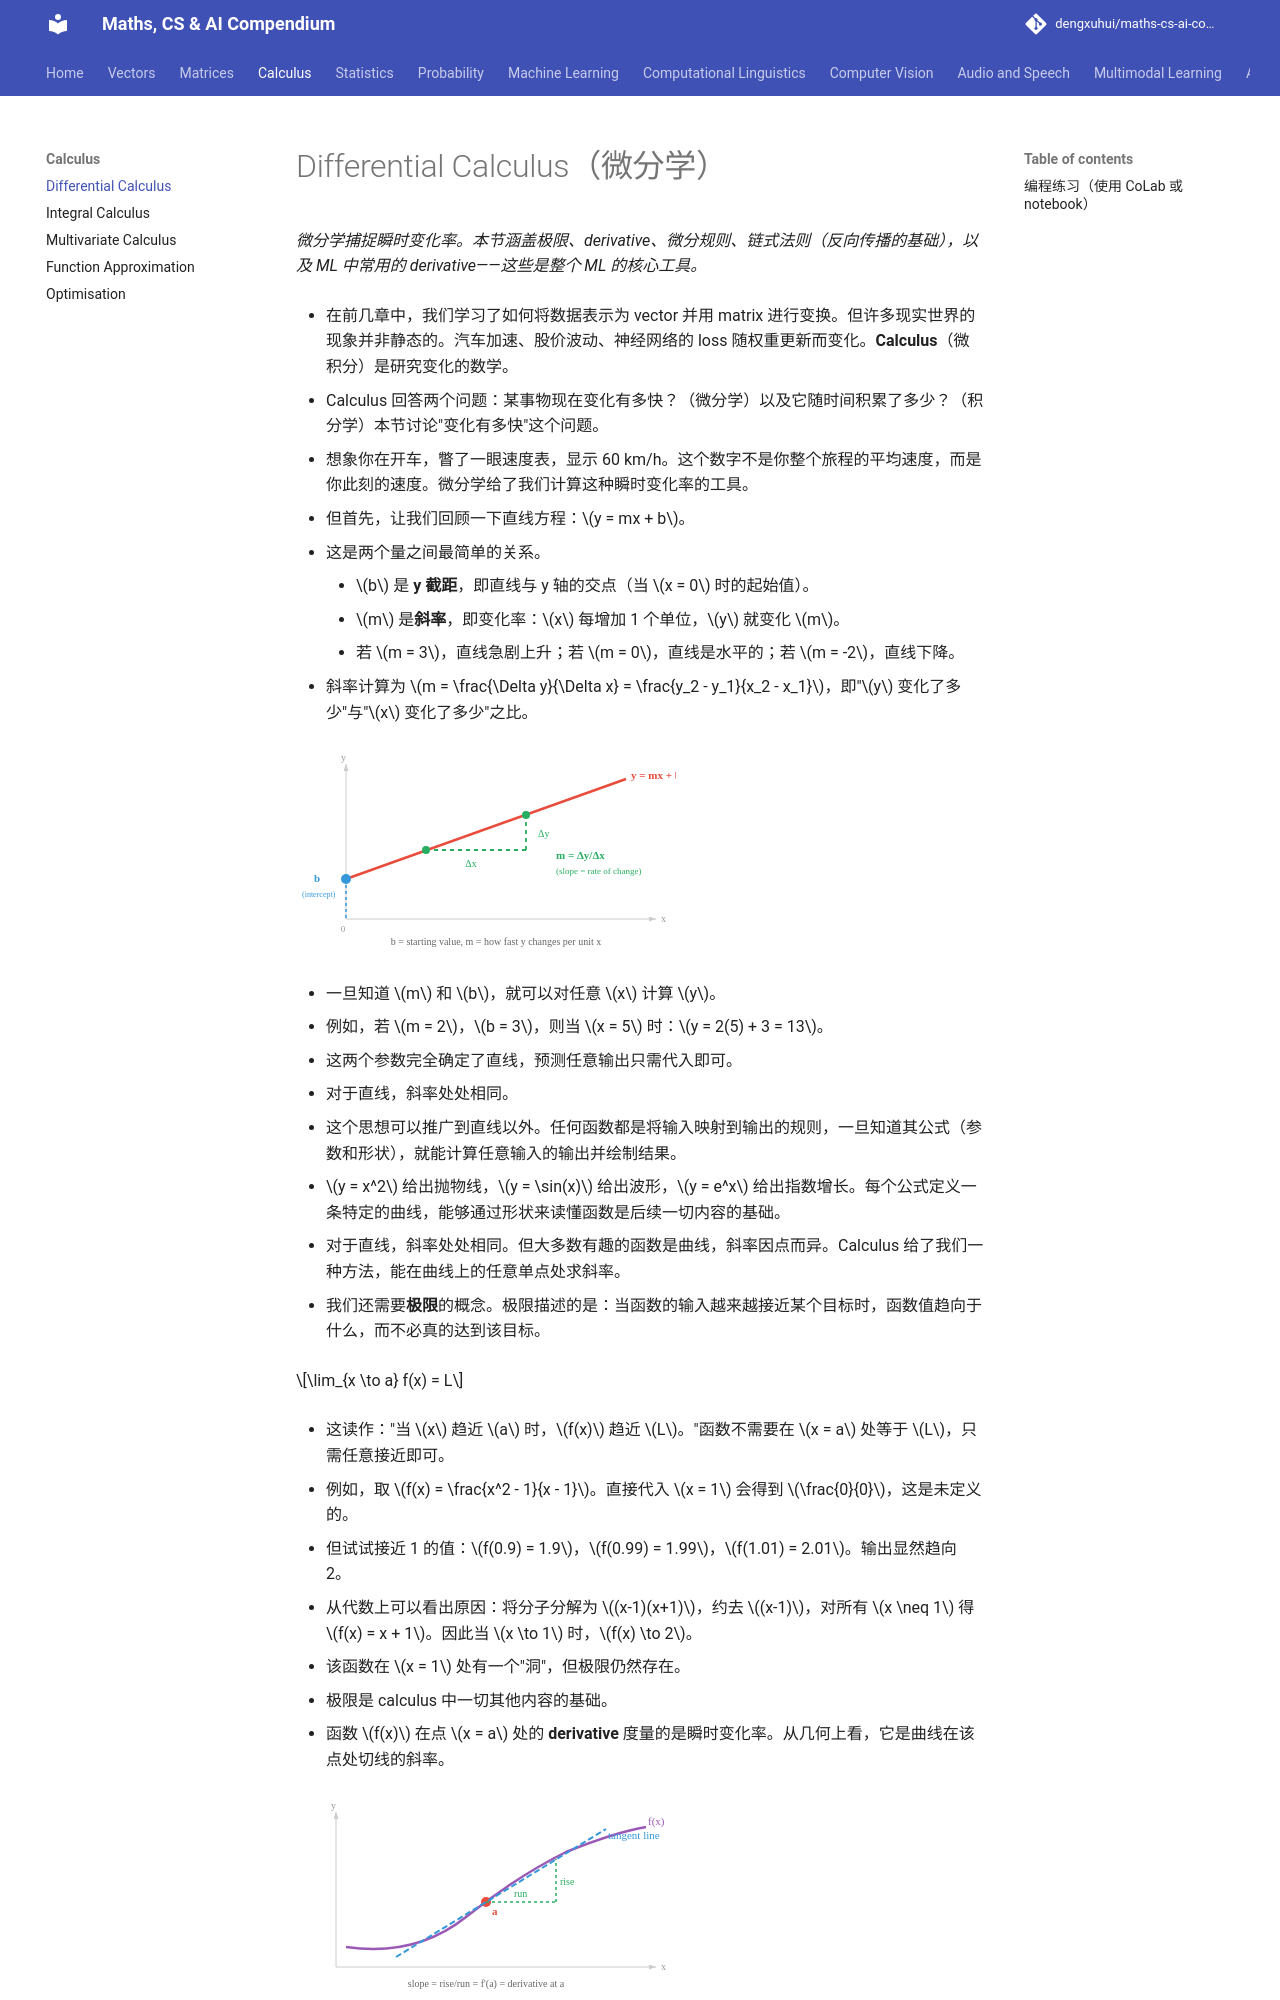

repository: dengxuhui/maths-cs-ai-compendium_CN · page: chapter 03: calculus/01. differential calculus/index.html · generator: mkdocs

# Differential Calculus（微分学）

*微分学捕捉瞬时变化率。本节涵盖极限、derivative、微分规则、链式法则（反向传播的基础），以及 ML 中常用的 derivative——这些是整个 ML 的核心工具。*

- 在前几章中，我们学习了如何将数据表示为 vector 并用 matrix 进行变换。但许多现实世界的现象并非静态的。汽车加速、股价波动、神经网络的 loss 随权重更新而变化。**Calculus**（微积分）是研究变化的数学。

- Calculus 回答两个问题：某事物现在变化有多快？（微分学）以及它随时间积累了多少？（积分学）本节讨论"变化有多快"这个问题。

- 想象你在开车，瞥了一眼速度表，显示 60 km/h。这个数字不是你整个旅程的平均速度，而是你此刻的速度。微分学给了我们计算这种瞬时变化率的工具。

- 但首先，让我们回顾一下直线方程：$y = mx + b$。

- 这是两个量之间最简单的关系。

    - $b$ 是 **y 截距**，即直线与 y 轴的交点（当 $x = 0$ 时的起始值）。
    - $m$ 是**斜率**，即变化率：$x$ 每增加 1 个单位，$y$ 就变化 $m$。
- 若 $m = 3$，直线急剧上升；若 $m = 0$，直线是水平的；若 $m = -2$，直线下降。

- 斜率计算为 $m = \frac{\Delta y}{\Delta x} = \frac{y_2 - y_1}{x_2 - x_1}$，即"$y$ 变化了多少"与"$x$ 变化了多少"之比。

![直线方程：b 是 y 截距，m 是斜率（上升量除以前进量）](../images/line_equation.svg)

- 一旦知道 $m$ 和 $b$，就可以对任意 $x$ 计算 $y$。

- 例如，若 $m = 2$，$b = 3$，则当 $x = 5$ 时：$y = 2(5) + 3 = 13$。

- 这两个参数完全确定了直线，预测任意输出只需代入即可。

- 对于直线，斜率处处相同。

- 这个思想可以推广到直线以外。任何函数都是将输入映射到输出的规则，一旦知道其公式（参数和形状），就能计算任意输入的输出并绘制结果。

- $y = x^2$ 给出抛物线，$y = \sin(x)$ 给出波形，$y = e^x$ 给出指数增长。每个公式定义一条特定的曲线，能够通过形状来读懂函数是后续一切内容的基础。

- 对于直线，斜率处处相同。但大多数有趣的函数是曲线，斜率因点而异。Calculus 给了我们一种方法，能在曲线上的任意单点处求斜率。

- 我们还需要**极限**的概念。极限描述的是：当函数的输入越来越接近某个目标时，函数值趋向于什么，而不必真的达到该目标。

$$\lim_{x \to a} f(x) = L$$

- 这读作："当 $x$ 趋近 $a$ 时，$f(x)$ 趋近 $L$。"函数不需要在 $x = a$ 处等于 $L$，只需任意接近即可。

- 例如，取 $f(x) = \frac{x^2 - 1}{x - 1}$。直接代入 $x = 1$ 会得到 $\frac{0}{0}$，这是未定义的。

- 但试试接近 1 的值：$f(0.9) = 1.9$，$f(0.99) = 1.99$，$f(1.01) = 2.01$。输出显然趋向 2。

- 从代数上可以看出原因：将分子分解为 $(x-1)(x+1)$，约去 $(x-1)$，对所有 $x \neq 1$ 得 $f(x) = x + 1$。因此当 $x \to 1$ 时，$f(x) \to 2$。

- 该函数在 $x = 1$ 处有一个"洞"，但极限仍然存在。

- 极限是 calculus 中一切其他内容的基础。

- 函数 $f(x)$ 在点 $x = a$ 处的 **derivative** 度量的是瞬时变化率。从几何上看，它是曲线在该点处切线的斜率。

![Derivative 是曲线上某点处切线的斜率](../images/tangent_line.svg)

- 为了计算这个斜率，我们从曲线上取两个点，计算过这两点的直线（**割线**）的斜率，然后让第二个点越来越靠近第一个点，观察割线斜率趋近于什么值。这就是**差商**：

$$f'(a) = \lim_{h \to 0} \frac{f(a + h) - f(a)}{h}$$

![随着 h 缩小，割线趋近于切线](../images/difference_quotient.svg)
